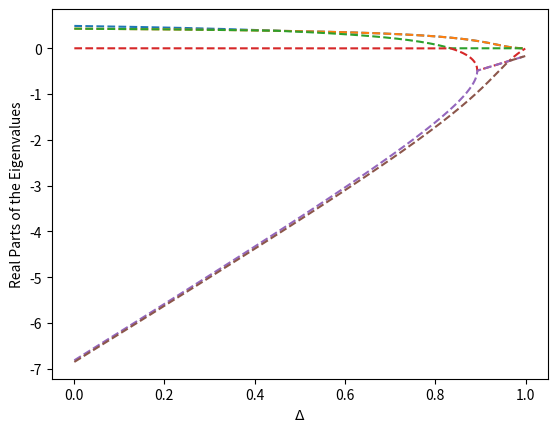
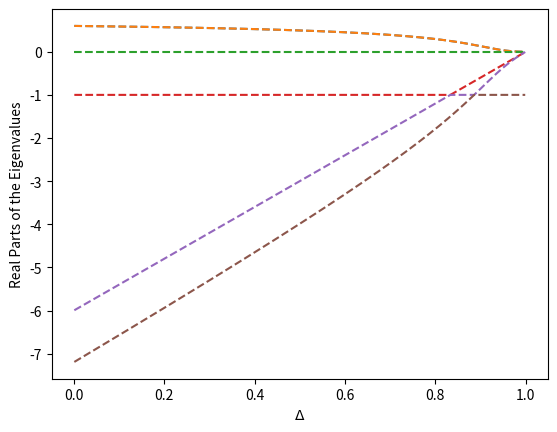
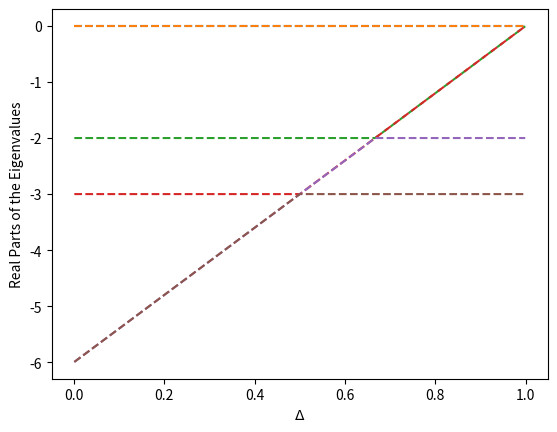
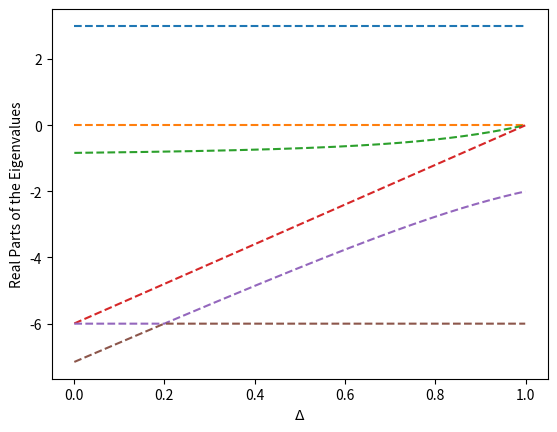
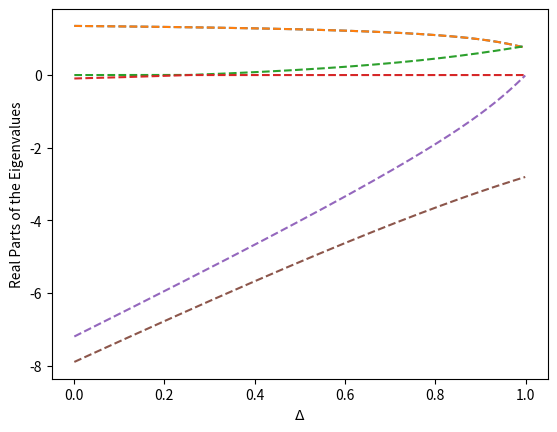
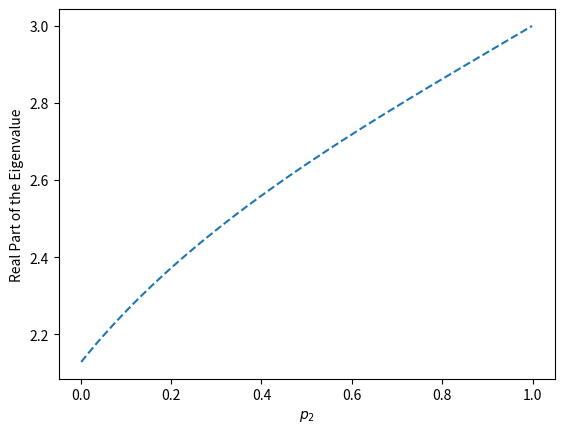
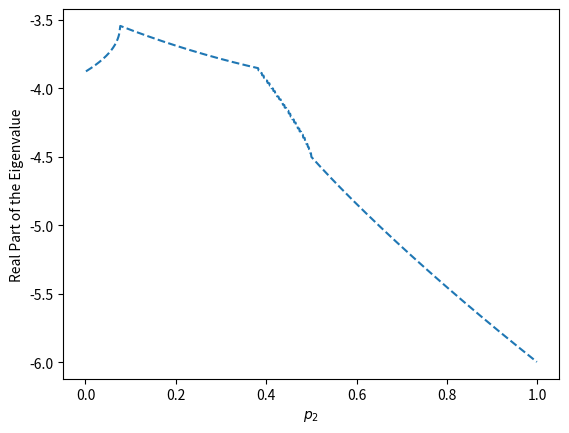

The script that saved these images, in order:
from matplotlib import pyplot as plt
import numpy as np
import scipy as sc
import scipy.linalg


def matrix(x):
    # this is the matrix associated to perfect mixing (all options 1/3)
    return np.array([[5*x-31/6, 5/6-x, 29/6-5*x, x-7/6, 1/6, 1/6], [5/6-x, 5*x-31/6, x-7/6, 29/6-5*x, 1/6, 1/6],
                     [11/6-x, 5/6-x, x-7/6, x-7/6, -5/6, 1/6], [5/6-x, 11/6-x, x-7/6, x-7/6, 1/6, -5/6],
                     [5/6-x, 5/6-x, x-1/6, x-7/6, 1/6, 1/6], [5/6-x, 5/6-x, x-7/6, x-1/6, 1/6, 1/6]])


def evsorted(x):
    eigvalues, eigvectors = sc.linalg.eig(matrix(x))
    realev = eigvalues.real
    d = sorted(realev, reverse=True)
    return d


t = np.arange(0.001, 1., 0.001)
a1 = []
a2 = []
a3 = []
a4 = []
a5 = []
a6 = []

for i in range(len(t)):
    a1.append(evsorted(t[i])[0])
    a2.append(evsorted(t[i])[1])
    a3.append(evsorted(t[i])[2])
    a4.append(evsorted(t[i])[3])
    a5.append(evsorted(t[i])[4])
    a6.append(evsorted(t[i])[5])

plt.figure(dpi=100)
plt.plot(t, a1, '--', t, a2, '--', t, a3, '--', t, a4, '--', t, a5, '--', t, a6, '--')
plt.xlabel("$\Delta$")
plt.ylabel("Real Parts of the Eigenvalues")
plt.show()


def matrix2(x):
    # this is the matrix associated to mixing between two options (in this case option 1 and 2)
    return np.array([[5 * x - 5, 1 - x, 5 - 5 * x, x - 1, 1 / 4, 1 / 4],
                     [1 - x, 5 * x - 5, x - 1, 5 - 5 * x, 1 / 4, 1 / 4],
                     [7/4 - x, 1/4 - x, x - 1, x - 1, -1/2, 1],
                     [1/4 - x, 7/4 - x, x - 1, x - 1, 1, -1/2],
                     [1 - x, 1 - x, x - 1 / 4, x - 7 / 4, -1 / 2, -1 / 2],
                     [1 - x, 1 - x, x - 7 / 4, x - 1 / 4, -1 / 2, -1 / 2]])


def evsorted2(x):
    eigvalues, eigvectors = sc.linalg.eig(matrix2(x))
    realev = eigvalues.real
    d = sorted(realev, reverse=True)
    return d


b1 = []
b2 = []
b3 = []
b4 = []
b5 = []
b6 = []

for i in range(len(t)):
    b1.append(evsorted2(t[i])[0])
    b2.append(evsorted2(t[i])[1])
    b3.append(evsorted2(t[i])[2])
    b4.append(evsorted2(t[i])[3])
    b5.append(evsorted2(t[i])[4])
    b6.append(evsorted2(t[i])[5])


plt.figure(dpi=100)
plt.plot(t, b1, '--', t, b2, '--', t, b3, '--', t, b4, '--', t, b5, '--', t, b6, '--')
plt.xlabel("$\Delta$")
plt.ylabel("Real Parts of the Eigenvalues")
plt.show()


def matrix3(x):
    # this is the matrix associated to only playing and preparing for option 1
    return np.array([[5*x - 5, 1 - x, 5 - 5 * x, x - 1, 1 / 2, 1 / 2],
                     [1 - x, 5 * x - 5, x - 1, 5 - 5 * x, 1 / 2, 1 / 2],
                     [1 - x, 1 - x, x - 1, x - 1, 1 / 2, 1 / 2],
                     [1 - x, 1 - x, x - 1, x - 1, 1 / 2, 1 / 2],
                     [1 - x, 1 - x, x - 1, x - 1, -5 / 2, 1 / 2],
                     [1 - x, 1 - x, x - 1, x - 1, 1 / 2, -5 / 2]])


def evsorted3(x):
    eigvalues, eigvectors = sc.linalg.eig(matrix3(x))
    realev = eigvalues.real
    d = sorted(realev, reverse=True)
    return d


c1 = []
c2 = []
c3 = []
c4 = []
c5 = []
c6 = []

for i in range(len(t)):
    c1.append(evsorted3(t[i])[0])
    c2.append(evsorted3(t[i])[1])
    c3.append(evsorted3(t[i])[2])
    c4.append(evsorted3(t[i])[3])
    c5.append(evsorted3(t[i])[4])
    c6.append(evsorted3(t[i])[5])


plt.figure(dpi=100)
plt.plot(t, c1, '--', t, c2, '--', t, c3, '--', t, c4, '--', t, c5, '--', t, c6, '--')
plt.xlabel("$\Delta$")
plt.ylabel("Real Parts of the Eigenvalues")
plt.show()


def matrix4(x):
    # this is the matrix associated to only playing option 1 and preparing for option 2
    return np.array([[5 * x - 5, 1 - x, 11 / 2 - 5 * x, x - 1 / 2, 0, 0],
                     [1 - x, 5 * x - 5, x - 1 / 2, 11 / 2 - 5 * x, 0, 0],
                     [1 - x, 1 - x, x - 7 / 2, x + 5 / 2, 0, 0],
                     [1 - x, 1 - x, x - 1 / 2, x - 13 / 2, 0, 0],
                     [1 - x, 1 - x, x - 1 / 2, x - 1 / 2, 3, 0],
                     [1 - x, 1 - x, x - 1 / 2, x - 1 / 2, -3, 0]])


def evsorted4(x):
    eigvalues, eigvectors = sc.linalg.eig(matrix4(x))
    realev = eigvalues.real
    d = sorted(realev, reverse=True)
    return d


d1 = []
d2 = []
d3 = []
d4 = []
d5 = []
d6 = []

for i in range(len(t)):
    d1.append(evsorted4(t[i])[0])
    d2.append(evsorted4(t[i])[1])
    d3.append(evsorted4(t[i])[2])
    d4.append(evsorted4(t[i])[3])
    d5.append(evsorted4(t[i])[4])
    d6.append(evsorted4(t[i])[5])


plt.figure(dpi=100)
plt.plot(t, d1, '--', t, d2, '--', t, d3, '--', t, d4, '--', t, d5, '--', t, d6, '--')
plt.xlabel("$\Delta$")
plt.ylabel("Real Parts of the Eigenvalues")
plt.show()


def matrix5(x):
    # this is the matrix associated to mixing between option 1 and 2 with inconsistent preparation for option 3
    return np.array([[5 * x - 5, 1 - x, 23 / 4 - 5 * x, x - 1 / 4, -1/4, -1/4],
                     [1 - x, 5 * x - 5, x - 1 / 4, 23 / 4 - 5 * x, -1/4, -1/4],
                     [7/4 - x, 1/4 - x, x - 5 / 2, x - 5 / 2, -1, 1/2],
                     [1/4 - x, 7/4 - x, x - 5 / 2, x - 5 / 2, 1/2, -1],
                     [1 - x, 1 - x, x + 1 / 2, x - 1, 5/4, -1/4],
                     [1 - x, 1 - x, x - 1, x + 1 / 2, -1/4, 5/4]])


def evsorted5(x):
    eigvalues, eigvectors = sc.linalg.eig(matrix5(x))
    realev = eigvalues.real
    d = sorted(realev, reverse=True)
    return d


e1 = []
e2 = []
e3 = []
e4 = []
e5 = []
e6 = []

for i in range(len(t)):
    e1.append(evsorted5(t[i])[0])
    e2.append(evsorted5(t[i])[1])
    e3.append(evsorted5(t[i])[2])
    e4.append(evsorted5(t[i])[3])
    e5.append(evsorted5(t[i])[4])
    e6.append(evsorted5(t[i])[5])


plt.figure(dpi=100)
plt.plot(t, e1, '--', t, e2, '--', t, e3, '--', t, e4, '--', t, e5, '--', t, e6, '--')
plt.xlabel("$\Delta$")
plt.ylabel("Real Parts of the Eigenvalues")
plt.show()


def matrix6(x, p):
    # this is the matrix associated to state (1,0,1,0,0,p2)
    return np.array([[5*x-5, 1-x, 6-5*x-p+p*p/2, x-3*p/2+p*p, (p-1)/2, 0],
                     [1-x, 5*x-5, x - p + p*p/2, 6-5*x-3*p/2+p*p, (p-1)/2, 0],
                     [1-x, 1-x, x-6+2*p+p*p/2, x-3+9*p/2+p*p, (p-1)/2, 0],
                     [1-x, 1-x, x-p+p*p/2, x-3-9*p/2+p*p, (p-1)/2, 0],
                     [1-x, 1-x, x-p+p*p/2, x-p/2-p*(1-p), (p+5)/2, 0],
                     [1-x, 1-x, x-p/2+5*p*(1-p)/2, x-3*p/2+p*p, (-5*p-1)/2, 0]])


def highestev6(x, p):
    eigvalues, eigvectors = sc.linalg.eig(matrix6(x, p))
    realev = eigvalues.real
    d = sorted(realev, reverse=True)
    return d[0]


def lowestev6(x, p):
    eigvalues, eigvectors = sc.linalg.eig(matrix6(x, p))
    realev = eigvalues.real
    d = sorted(realev, reverse=True)
    return d[5]


def evforp(p):
    tdelta = np.arange(0.01, 1, 0.01)
    evlist = []
    for k in range(len(tdelta)):
        evlist.append(highestev6(tdelta[k], p))
    value = min(evlist)
    return value


def evlowforp(p):
    tdelta = np.arange(0.01, 1, 0.01)
    evlist = []
    for k in range(len(tdelta)):
        evlist.append(lowestev6(tdelta[k], p))
    value = max(evlist)
    return value


evplotlist = []
evlowplotlist = []
for i in range(len(t)):
    evplotlist.append(evforp(t[i]))
    evlowplotlist.append(evlowforp(t[i]))

plt.figure(dpi=100)
plt.plot(t, evplotlist, '--')
plt.xlabel("$p_2$")
plt.ylabel("Real Part of the Eigenvalue")
plt.show()


plt.figure(dpi=100)
plt.plot(t, evlowplotlist, '--')
# This plot was not included in the paper. For a fixed value of p_2, it shows the maximal value of the lowest real part
# of all eigenvalues across all \Delta in [0,1]
plt.xlabel("$p_2$")
plt.ylabel("Real Part of the Eigenvalue")
plt.show()

